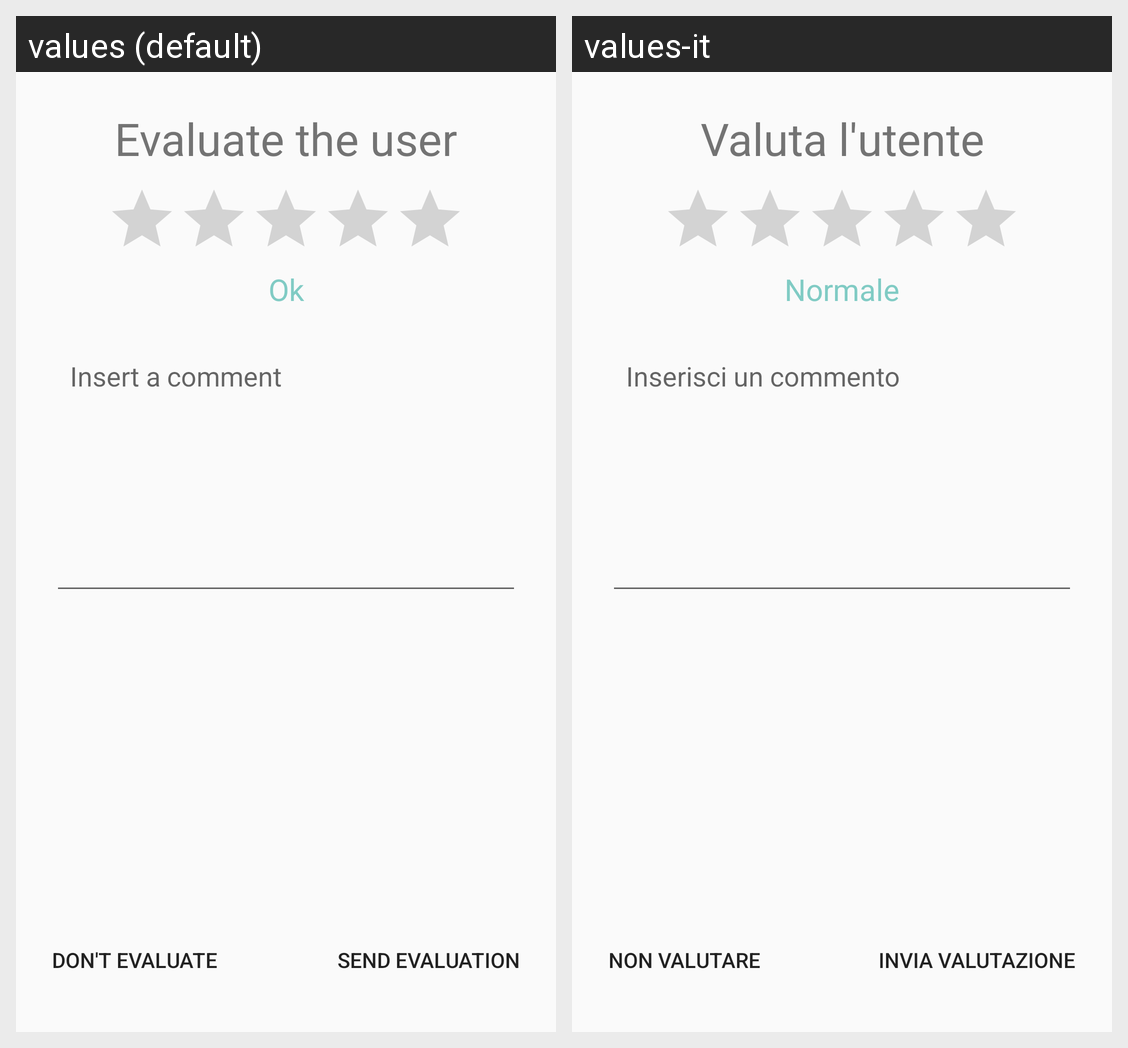

This grid shows one Android layout under two languages. Give, for every string resource on the screen, its name, the default text and each shown locale's text.
Android screen res/layout/rating_dialog.xml rendered under 2 locales, left to right: values (default), values-it. Device: Nexus 5 (rendered at 1080×1920; each locale shown at half size, 540×960, under a caption strip naming it); theme AppTheme.
Strings drawn on this screen, with the default value and each locale's value (text and hints the layout hard-codes, and strings that could not be matched under every locale, appear in the picture but are not listed):

ratingDialog_title
  values: Evaluate the user
  values-it: Valuta l'utente

ratingDialog_3stars
  values: Ok
  values-it: Normale

ratingDialog_comment
  values: Insert a comment
  values-it: Inserisci un commento

ratingDialog_negativeButton
  values: Don't evaluate
  values-it: Non valutare

ratingDialog_positiveButton
  values: Send evaluation
  values-it: Invia valutazione
